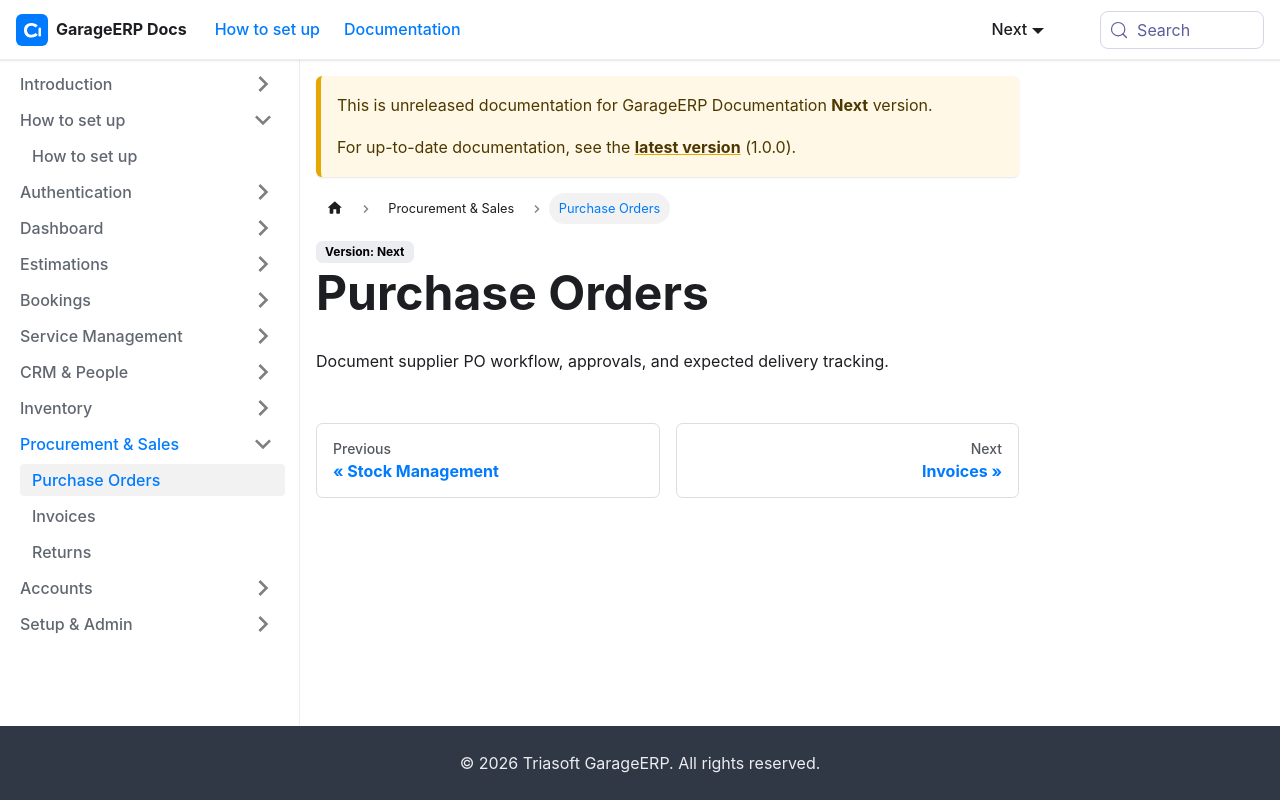

repository: sundardas-triassoftware/garageerp-docs · page: next/procurement-sales/purchase-orders.html · generator: docusaurus

# Purchase Orders

Document supplier PO workflow, approvals, and expected delivery tracking.
